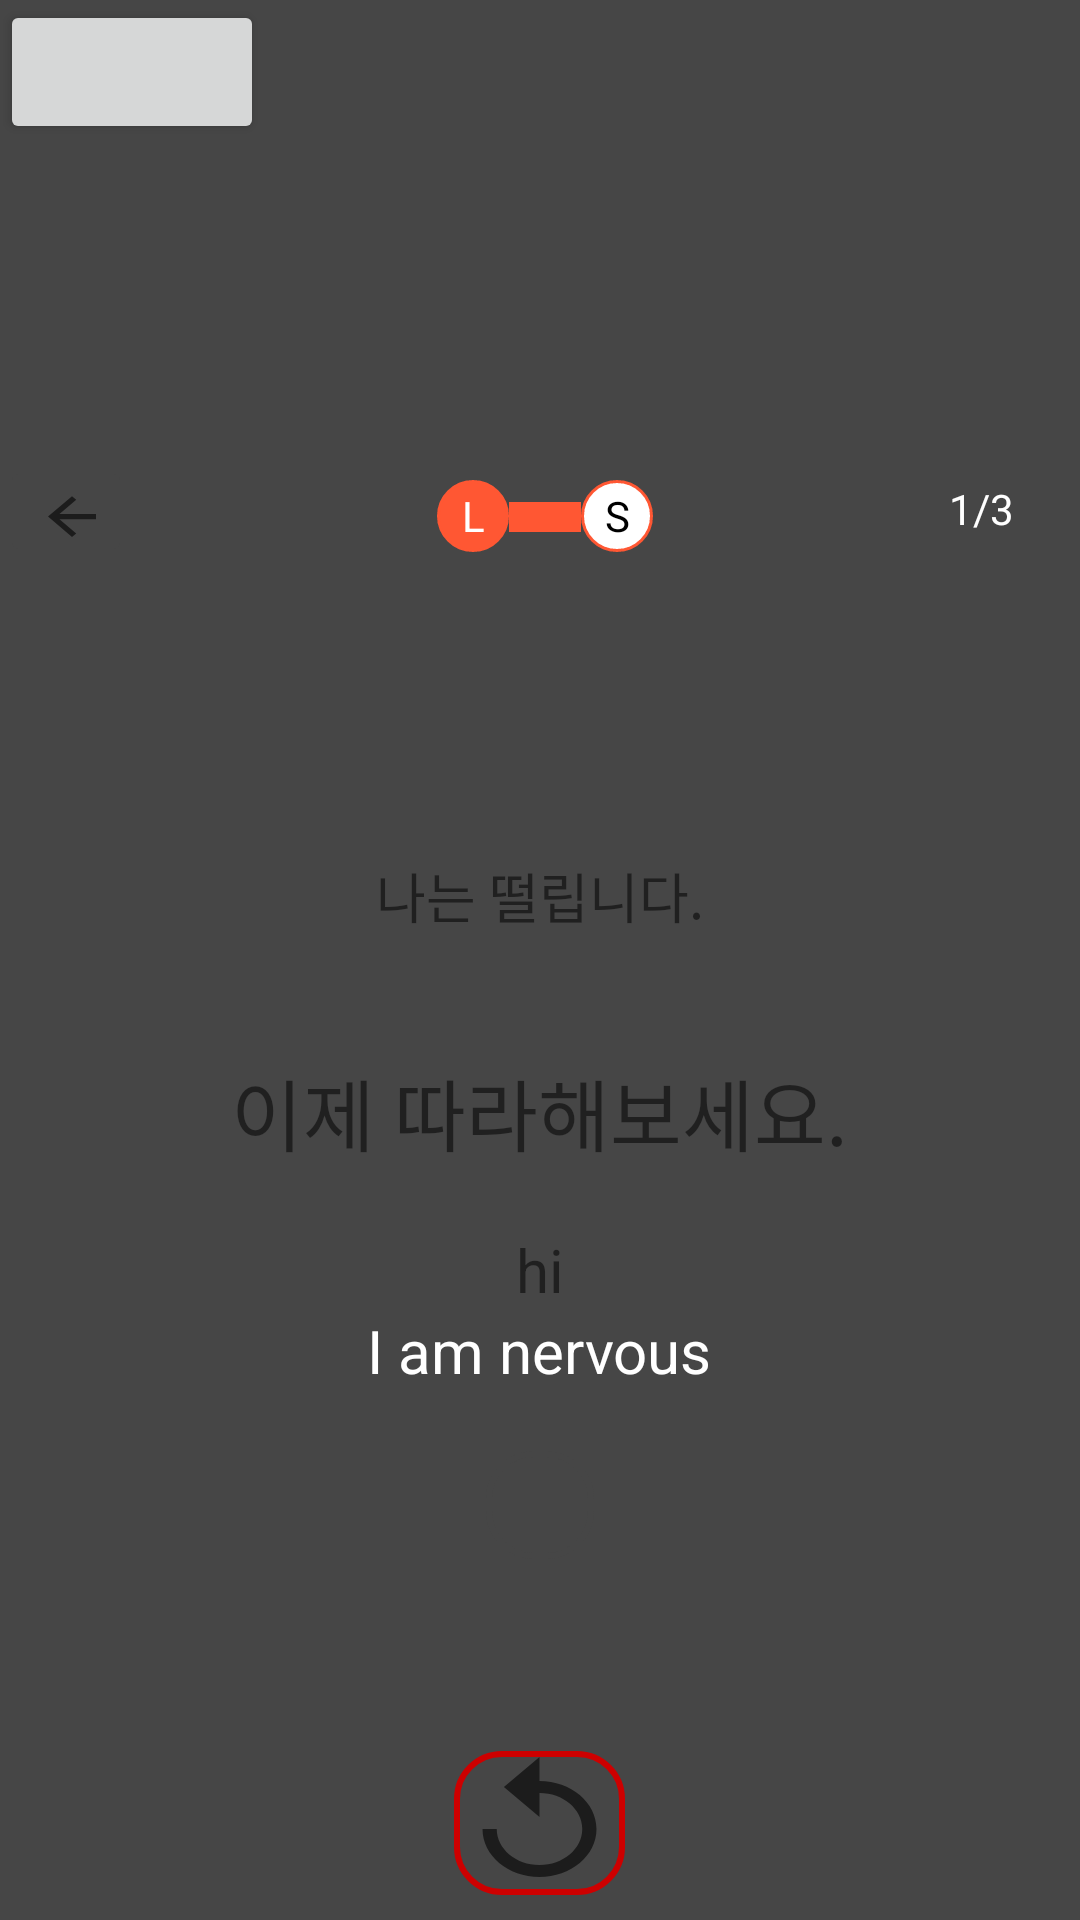

The Android layout XML behind this screen, and the referenced resources:
<!-- AndroidManifest.xml: application theme Theme.DSM_Edu -->
<!-- res/layout/fragment_english_app.xml -->
<?xml version="1.0" encoding="utf-8"?>
<FrameLayout xmlns:android="http://schemas.android.com/apk/res/android"
    xmlns:tools="http://schemas.android.com/tools"
    android:layout_width="match_parent"
    android:layout_height="match_parent"
    tools:context=".EnglishAppFragment">

    <Button
        android:layout_width="wrap_content"
        android:layout_height="wrap_content"
        android:id="@+id/exampi" />

    <LinearLayout
        android:layout_width="match_parent"
        android:layout_height="match_parent"
        android:background="#464646"
        android:orientation="vertical"
        >
        <Space
            android:layout_width="match_parent"
            android:layout_height="150dp" />

        <LinearLayout
            android:layout_width="match_parent"
            android:layout_height="wrap_content"
            android:orientation="horizontal">

            <LinearLayout
                android:layout_width="wrap_content"
                android:layout_height="wrap_content"
                android:layout_weight="0.8"
                >

                <ImageButton
                    android:id="@+id/backbutton1"
                    android:layout_width="wrap_content"
                    android:layout_height="wrap_content"
                    android:layout_marginTop="2dp"
                    android:backgroundTint="#464646"
                    android:src="@drawable/ic_baseline_arrow_back_24"
                    tools:ignore="SpeakableTextPresentCheck,SpeakableTextPresentCheck,TouchTargetSizeCheck" />
            </LinearLayout>

            <LinearLayout
                android:layout_width="wrap_content"
                android:layout_height="wrap_content"
                android:layout_weight="3"
                android:gravity="center_horizontal"
                >

                <TextView
                    android:id="@+id/listening"
                    android:layout_width="wrap_content"
                    android:layout_height="wrap_content"
                    android:layout_marginTop="10dp"
                    android:layout_marginBottom="10dp"
                    android:background="@drawable/circleshape"
                    android:gravity="center"
                    android:text="L"
                    android:textColor="@color/white" />

                <TextView
                    android:layout_width="wrap_content"
                    android:layout_height="10dp"
                    android:layout_marginTop="15dp"
                    android:background="@drawable/progressbar" />

                <TextView
                    android:id="@+id/speaking"
                    android:layout_width="wrap_content"
                    android:layout_height="wrap_content"
                    android:layout_marginTop="10dp"
                    android:background="@drawable/circleempty"
                    android:gravity="center"
                    android:text="S"
                    android:textColor="@color/black" />

            </LinearLayout>

            <TextView
                android:id="@+id/progress"
                android:layout_width="wrap_content"
                android:layout_height="wrap_content"
                android:layout_marginTop="10dp"
                android:layout_marginLeft="10dp"
                android:text="1/3"
                android:layout_weight="1"
                android:textAlignment="center"
                android:textColor="@color/white"
                />

        </LinearLayout>







        <LinearLayout
            android:layout_width="match_parent"
            android:layout_height="wrap_content"
            android:orientation="vertical">

            <LinearLayout
                android:layout_width="wrap_content"
                android:layout_height="wrap_content"
                android:layout_gravity="right"
                >

                <TextView
                    android:id="@+id/bookmark"
                    android:layout_width="wrap_content"
                    android:layout_height="wrap_content"
                    android:background="@drawable/ic_baseline_bookmark_border_24"
                    android:layout_marginRight="5dp"
                    />

                <ImageButton
                    android:id="@+id/blind"
                    android:layout_width="wrap_content"
                    android:layout_height="wrap_content"
                    android:layout_marginLeft="5dp"
                    android:layout_marginRight="35dp"
                    android:background="@drawable/blind_btn"
                    tools:ignore="SpeakableTextPresentCheck,TouchTargetSizeCheck" />
            </LinearLayout>
            <LinearLayout
                android:layout_width="match_parent"
                android:layout_height="20dp"/>

            <LinearLayout
                android:layout_width="match_parent"
                android:layout_height="wrap_content"
                android:orientation="vertical">

                <TextView
                    android:id="@+id/speechScript"
                    android:layout_width="wrap_content"
                    android:layout_height="wrap_content"
                    android:layout_margin="10dp"
                    android:layout_gravity="center"
                    android:textAlignment="center"
                    android:text=""
                    android:textSize="24dp"
                    android:textColor="#50C785"
                    />

                <TextView
                    android:id="@+id/firstKor"
                    android:layout_width="wrap_content"
                    android:layout_height="wrap_content"
                    android:layout_marginBottom="40dp"
                    android:layout_gravity="center"
                    android:text="나는 떨립니다."
                    android:textSize="18dp"
                    />
            </LinearLayout>

            <LinearLayout
                android:layout_width="match_parent"
                android:layout_height="wrap_content"
                android:hapticFeedbackEnabled="false"
                android:layout_gravity="center"
                >








                <Space
                    android:layout_width="0px"
                    android:layout_height="wrap_content"
                    android:layout_weight="1" />







            </LinearLayout>

            <LinearLayout
                android:layout_width="match_parent"
                android:layout_height="wrap_content"
                android:orientation="vertical">

                <TextView
                    android:id="@+id/follow"
                    android:layout_width="wrap_content"
                    android:layout_height="wrap_content"
                    android:layout_gravity="center"
                    android:text = "이제 따라해보세요."
                    android:textSize="26dp"
                    android:layout_marginBottom="20dp"
                    />
                <TextView
                    android:id="@+id/followEng"
                    android:layout_width="wrap_content"
                    android:layout_height="wrap_content"
                    android:layout_gravity="center"
                    android:text="hi"
                    android:textSize="20dp"
                    />
                <TextView
                    android:id="@+id/postSpeech"
                    android:layout_width="wrap_content"
                    android:layout_height="wrap_content"
                    android:text="I am nervous"
                    android:textSize="20dp"
                    android:textAlignment="center"
                    android:textColor="@color/white"
                    android:layout_gravity="center"
                    android:layout_marginBottom="20dp"
                    />

            </LinearLayout>


        </LinearLayout>

        <LinearLayout
            android:id="@+id/any"
            android:layout_width="match_parent"
            android:layout_height="100dp"
            android:orientation="vertical">

            <ImageButton
                android:id="@+id/correct"
                android:layout_width="36dp"
                android:layout_height="36dp"
                android:layout_gravity="center"
                android:background="@drawable/round_box_g"
                tools:ignore="TouchTargetSizeCheck,SpeakableTextPresentCheck" />
        </LinearLayout>

        <LinearLayout
            android:id="@+id/something"
            android:layout_width="match_parent"
            android:layout_height="65dp"
            android:orientation="vertical">

            <ImageButton
                android:id="@+id/replaybtn"
                android:layout_width="wrap_content"
                android:layout_height="wrap_content"
                android:layout_gravity="center"
                android:background="@drawable/round_box_grey"
                android:src="@drawable/ic_baseline_replay_24"
                tools:ignore="SpeakableTextPresentCheck" />

        </LinearLayout>
    </LinearLayout>

</FrameLayout>
<!-- resources referenced by this layout -->
<resources>
  <color name="black">#FF000000</color>
  <color name="white">#FFFFFFFF</color>
  <!-- drawable blind_btn (drawable) -->
  <?xml version="1.0" encoding="utf-8"?>
  <selector xmlns:android="http://schemas.android.com/apk/res/android">
      <item android:drawable="@drawable/ic_baseline_visibility_24" android:state_selected="false" />
      <item android:drawable="@drawable/ic_baseline_visibility_off_24" android:state_selected="true" />
  </selector>
  <!-- drawable circleempty (drawable) -->
  <?xml version="1.0" encoding="utf-8"?>
  <shape xmlns:android="http://schemas.android.com/apk/res/android" android:shape="oval">
      <solid android:color="@color/white"/>
      <stroke android:width="1dp" android:color="#FF5733"/>
      <size android:width="24dp" android:height="24dp"/>
  </shape>
  <!-- drawable circleshape (drawable) -->
  <?xml version="1.0" encoding="utf-8"?>
  <shape xmlns:android="http://schemas.android.com/apk/res/android" android:shape="oval">
      <solid android:color="#FF5733"/>
      <stroke android:width="1dp" android:color="#FF5733"/>
      <size android:width="24dp" android:height="24dp"/>
  </shape>
  <!-- drawable ic_baseline_arrow_back_24 (drawable) -->
  <vector xmlns:android="http://schemas.android.com/apk/res/android"
      android:width="20dp"
      android:height="17dp"
      android:viewportWidth="20"
      android:viewportHeight="20"
      android:tint="?attr/colorControlNormal"
      >
      <path
          android:fillColor="@android:color/white"
          android:pathData="M20,11H7.83l5.59,-5.59L12,4l-8,8 8,8 1.41,-1.41L7.83,13H20v-2z"/>
  </vector>
  <!-- drawable ic_baseline_arrow_left_24 (drawable) -->
  <vector android:autoMirrored="true" android:height="48dp"
      android:tint="#96C7ED" android:viewportHeight="24"
      android:viewportWidth="24" android:width="48dp" xmlns:android="http://schemas.android.com/apk/res/android">
      <path android:fillColor="@android:color/white" android:pathData="M14,7l-5,5 5,5V7z"/>
  </vector>
  <!-- drawable ic_baseline_arrow_right_24 (drawable) -->
  <vector android:autoMirrored="true" android:height="48dp"
      android:tint="#96C7ED" android:viewportHeight="24"
      android:viewportWidth="24" android:width="48dp" xmlns:android="http://schemas.android.com/apk/res/android">
      <path android:fillColor="@android:color/white" android:pathData="M10,17l5,-5 -5,-5v10z"/>
  </vector>
  <!-- drawable ic_baseline_replay_24 (drawable) -->
  <vector xmlns:android="http://schemas.android.com/apk/res/android"
      android:width="57dp"
      android:height="48dp"
      android:viewportWidth="24"
      android:viewportHeight="24"
      android:tint="?attr/colorControlNormal">
      <path
        android:fillColor="@android:color/white"
        android:pathData="M12,5V1L7,6l5,5V7c3.31,0 6,2.69 6,6s-2.69,6 -6,6 -6,-2.69 -6,-6H4c0,4.42 3.58,8 8,8s8,-3.58 8,-8 -3.58,-8 -8,-8z"/>
  </vector>
  <!-- drawable progressbar (drawable) -->
  <?xml version="1.0" encoding="utf-8"?>
  <shape xmlns:android="http://schemas.android.com/apk/res/android" android:shape="rectangle">
      <solid android:color="#FF5733"/>
      <stroke android:width="1dp" android:color="#FF5733"/>
      <size android:width="24dp" android:height="2dp"/>
  </shape>
  <!-- drawable round_box_g (drawable) -->
  <?xml version="1.0" encoding="utf-8"?>
  <shape xmlns:android="http://schemas.android.com/apk/res/android" android:shape="rectangle">
      <solid android:color="#464646"/>
      <corners android:radius="15dip" />
      <stroke android:color="#464646" android:width="2dp" />
  </shape>
  <!-- drawable round_box_grey (drawable) -->
  <?xml version="1.0" encoding="utf-8"?>
  <shape xmlns:android="http://schemas.android.com/apk/res/android" android:shape="rectangle">
      <solid android:color="#464646"/>
      <corners android:radius="15dip" />
      <stroke android:color="#CD0000" android:width="2dp" />
  </shape>
  <color name="purple_500">#FF6200EE</color>
  <color name="purple_700">#FF3700B3</color>
  <color name="teal_200">#FF03DAC5</color>
  <color name="teal_700">#FF018786</color>
</resources>
